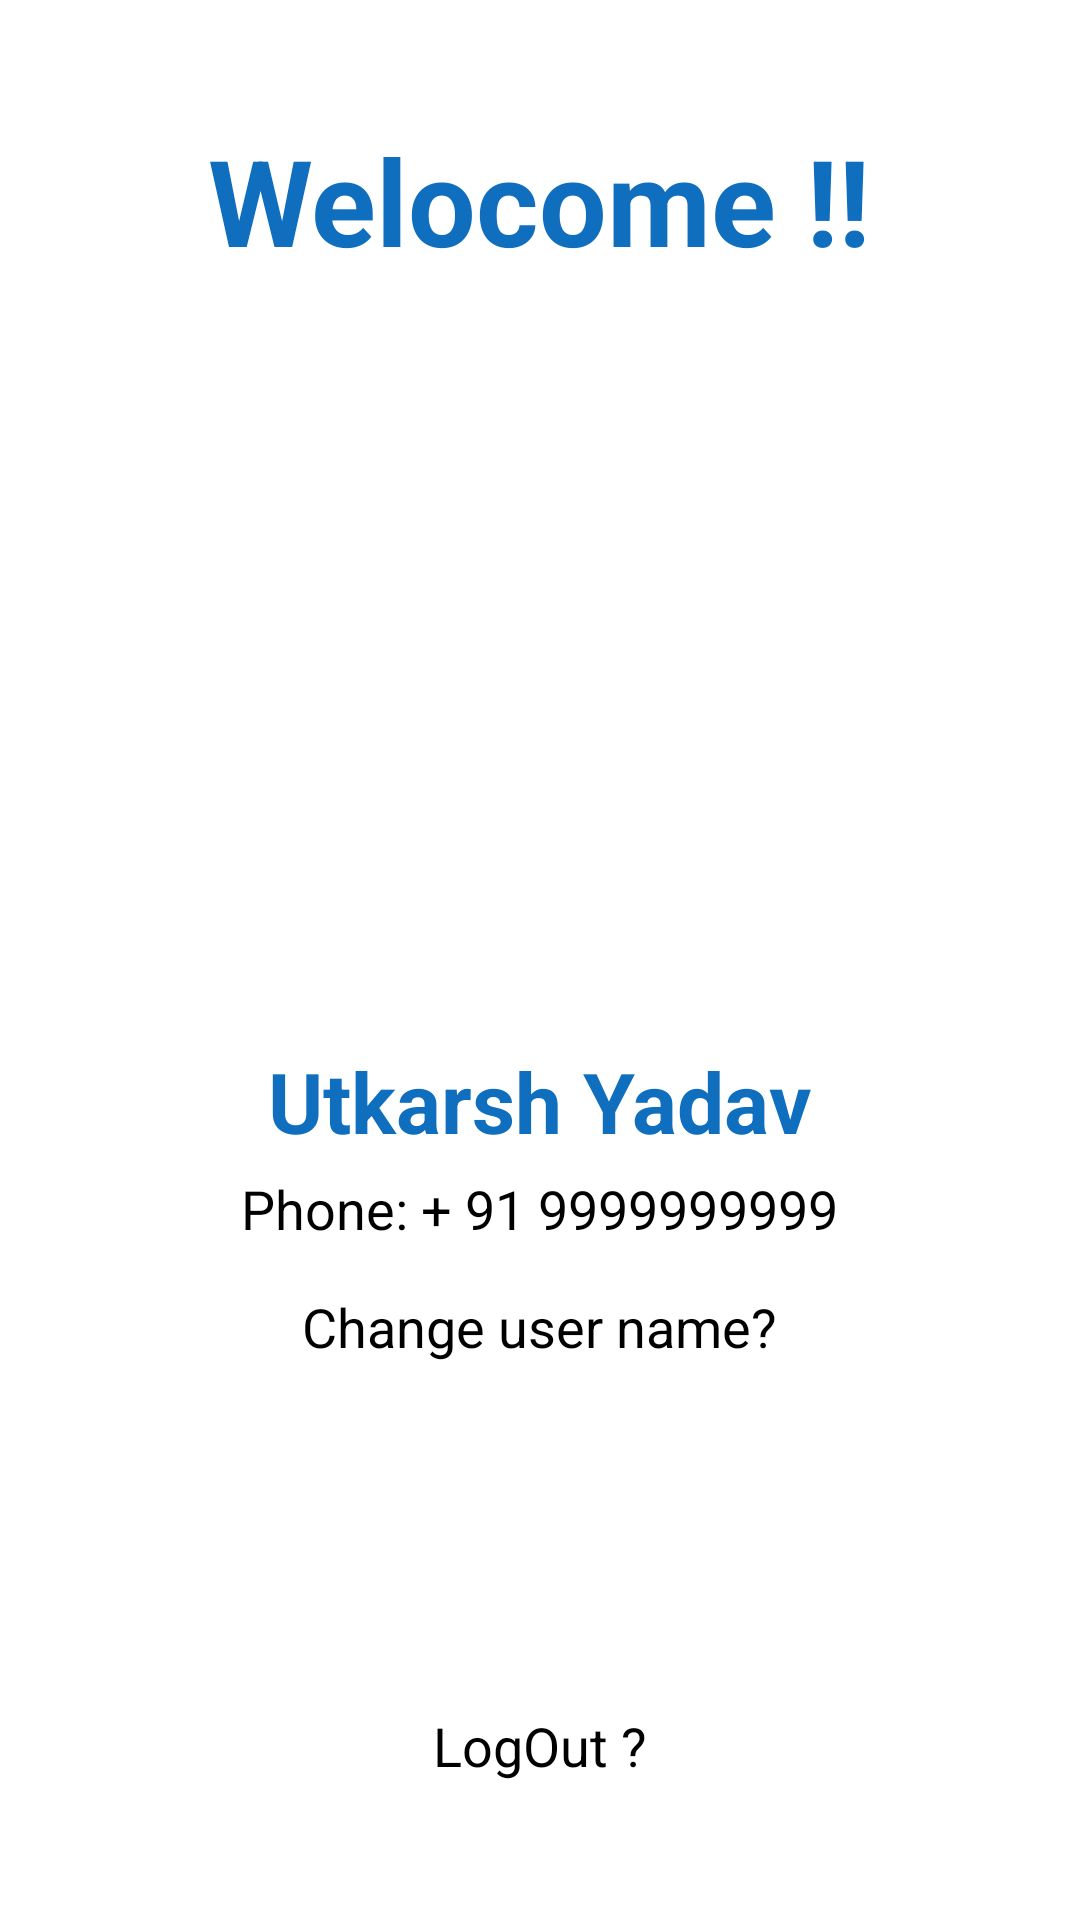

Layout XML and referenced resources for this Android screen:
<!-- AndroidManifest.xml: application theme Theme.Cc5 -->
<!-- res/layout/fragment_profile.xml -->
<?xml version="1.0" encoding="utf-8"?>
<LinearLayout xmlns:android="http://schemas.android.com/apk/res/android"
    xmlns:tools="http://schemas.android.com/tools"
    android:layout_width="match_parent"
    android:layout_height="match_parent"
    xmlns:app="http://schemas.android.com/apk/res-auto"
    android:padding="10dp"
    android:orientation="vertical"
    android:gravity="center_horizontal"
    android:background="@color/white"
    tools:context=".ProfileFragment">


    <TextView
        android:layout_width="wrap_content"
        android:layout_height="wrap_content"
        android:text="Welocome !!"
        android:layout_marginTop="30dp"
        android:textSize="40sp"
        android:textColor="@color/primary"

        android:textStyle="bold"
/>



   <ImageView

       android:layout_marginTop="50dp"
       android:layout_marginBottom="5dp"
       android:layout_width="200dp"
       android:layout_height="200dp"
       android:src="@drawable/ic_person"/>


    <TextView

        android:id="@+id/user_name"
        android:layout_width="wrap_content"
        android:layout_height="wrap_content"
        android:text="Utkarsh Yadav"
        android:textSize="28sp"
        android:textColor="@color/primary"
        android:textStyle="bold"/>

    <TextView
        android:id="@+id/ph_number"
        android:layout_marginTop="5dp"
        android:layout_width="wrap_content"
        android:layout_height="wrap_content"
        android:text="Phone: + 91 9999999999"
        android:textSize="18sp"
        android:textColor="@color/black"
        />

    <TextView
        android:id="@+id/btn_change_name"

        android:layout_marginTop="15dp"
        android:layout_width="wrap_content"
        android:layout_height="wrap_content"
        android:text="Change user name?"
        android:textSize="18sp"
        android:textColor="@color/black"
        />

    <com.google.android.material.textfield.TextInputLayout
        android:id="@+id/et_holder"
        android:visibility="invisible"
        android:layout_width="match_parent"
        android:layout_height="wrap_content"
        style="@style/Widget.MaterialComponents.TextInputLayout.OutlinedBox"
        android:layout_marginHorizontal="17dp"
        android:layout_marginVertical="17dp"
        app:boxCornerRadiusBottomEnd="17dp"
        app:boxCornerRadiusTopStart="17dp"
        app:boxCornerRadiusTopEnd="17dp"
        app:boxCornerRadiusBottomStart="17dp">

        <com.google.android.material.textfield.TextInputEditText
            android:id="@+id/et_username"
            android:layout_width="match_parent"
            android:layout_height="match_parent"

            android:inputType="text"


            android:hint="Enter your new user name "
            android:textSize="20sp"/>



    </com.google.android.material.textfield.TextInputLayout>

    <com.google.android.material.button.MaterialButton
        android:visibility="gone"
        android:id="@+id/btn_continue"
        android:layout_width="match_parent"
        android:layout_height="50.5dp"
        android:text="Change"
        android:textSize="23sp"
        android:backgroundTint="@color/primary"
        android:layout_marginHorizontal="20dp"
        app:cornerRadius="15dp"/>


    <TextView

        android:id="@+id/logout"

        android:layout_marginTop="15dp"
        android:layout_width="wrap_content"
        android:layout_height="wrap_content"
        android:text="LogOut ?"
        android:textSize="18sp"
        android:textColor="@color/black"
        />





</LinearLayout>
<!-- resources referenced by this layout -->
<resources>
  <color name="black">#FF000000</color>
  <color name="primary">#106EBE</color>
  <color name="white">#FFFFFFFF</color>
  <style name="Theme.Cc5" parent="Base.Theme.Cc5" />
  <style name="Base.Theme.Cc5" parent="Theme.Material3.DayNight.NoActionBar">
          
          
      </style>
</resources>
